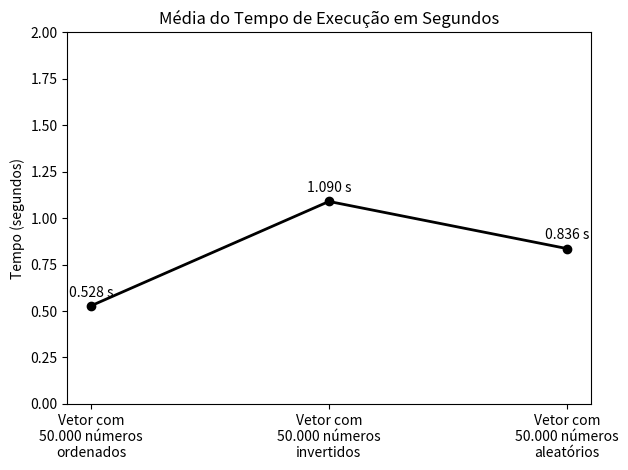

Python code for this plot:
import matplotlib.pyplot as plt
import numpy as np

# Dados dos tempos
tempos_ordenados = [0.55, 0.52, 0.53, 0.52, 0.52, 0.52, 0.53, 0.55, 0.52, 0.52]
tempos_invertidos = [1.08, 1.11, 1.07, 1.08, 1.08, 1.08, 1.12, 1.08, 1.09, 1.11]
tempos_aleatorios = [841.16, 841.16, 831.15, 841.16, 841.16, 831.15, 831.15, 831.15, 841.16, 831.15]

# Cálculo das médias
media_ordenados = np.mean(tempos_ordenados)
media_invertidos = np.mean(tempos_invertidos)
media_aleatorios = np.mean(tempos_aleatorios) / 1000  # Convertendo aleatório para segundos

# Preparando os dados para o gráfico
categorias = ['Vetor com\n50.000 números\nordenados', 
              'Vetor com\n50.000 números\ninvertidos', 
              'Vetor com\n50.000 números\naleatórios']
medias = [media_ordenados, media_invertidos, media_aleatorios]  # Valores em segundos

# Criando o gráfico de linha
fig, ax = plt.subplots()
ax.plot(categorias, medias, marker='o', color='black', linestyle='-', linewidth=2)

# Títulos e rótulos
ax.set_title('Média do Tempo de Execução em Segundos')
ax.set_ylabel('Tempo (segundos)')
ax.set_ylim([0, 2])  # Define os limites do eixo y para 2 segundos

# Adicionando os valores nos gráficos
for i, v in enumerate(medias):
    ax.text(i, v + 0.05, f'{v:.3f} s', ha='center', color='black')

# Salvando o gráfico como imagem
plt.tight_layout()
plt.savefig('grafico_media_tempo_execucao_segundos.png')

print("Gráfico salvo como 'grafico_media_tempo_execucao_segundos.png'")
